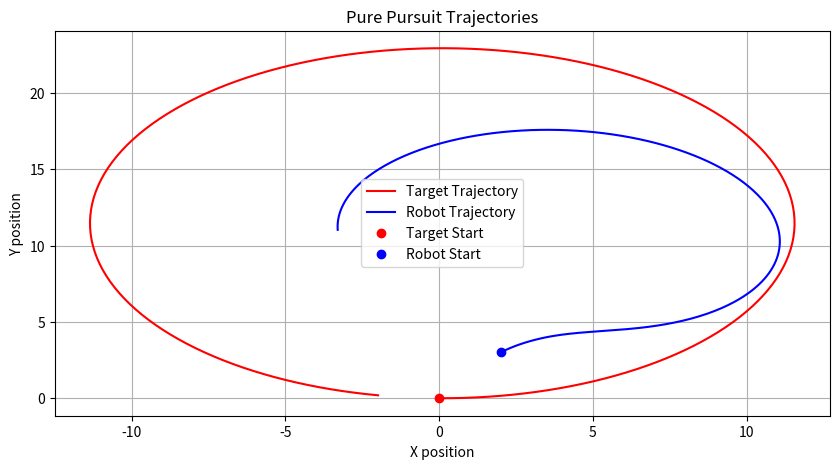

Python code for this plot:
import numpy as np
import matplotlib.pyplot as plt

# Constants
dt = 0.1  # Time step
target_speed = 2.0  # Target speed
robot_speed = 1.0  # Robot speed
wheelbase_length = 2.5  # Distance between the front and rear axles
max_steering_angle = np.radians(30)  # Maximum steering angle in radians

# Initial conditions
target_position = np.array([0.0, 0.0])
target_orientation = np.radians(0.0)
robot_position = np.array([2.0, 3.0])
robot_orientation = np.radians(45.0)
lookahead_distance = 5.0  # Initial lookahead distance

# Trajectories
target_trajectory = [target_position.copy()]
robot_trajectory = [robot_position.copy()]


# Function to calculate the lookahead point
def get_lookahead_point(target_position, target_orientation, lookahead_distance):
    return target_position + lookahead_distance * np.array([np.cos(target_orientation), np.sin(target_orientation)])


# Function to calculate the curvature for the lookahead distance adjustment
def calculate_curvature(target_trajectory):
    if len(target_trajectory) < 3:
        return 0.0
    p1, p2, p3 = target_trajectory[-3:]
    v1, v2 = p2 - p1, p3 - p2
    curvature = np.abs(np.cross(v1, v2)) / (np.linalg.norm(v1) * np.linalg.norm(v2) + 1e-6)
    return curvature


# Function to calculate the steering angle
def pure_pursuit_control(robot_position, robot_orientation, lookahead_point, lookahead_distance):
    dx = lookahead_point[0] - robot_position[0]
    dy = lookahead_point[1] - robot_position[1]
    target_angle = np.arctan2(dy, dx)
    alpha = target_angle - robot_orientation
    Ld = lookahead_distance
    steering_angle = np.arctan2(2 * wheelbase_length * np.sin(alpha), Ld)
    return np.clip(steering_angle, -max_steering_angle, max_steering_angle)


# Simulation loop
for step in range(350):
    # Update target position and orientation
    target_position += target_speed * dt * np.array([np.cos(target_orientation), np.sin(target_orientation)])
    target_orientation += np.radians(10.0) * dt  # Target is turning at a constant rate

    # Calculate lookahead distance based on velocity and curvature
    curvature = calculate_curvature(target_trajectory)
    lookahead_distance = 5.0 + robot_speed * curvature

    # Calculate lookahead point
    lookahead_point = get_lookahead_point(target_position, target_orientation, lookahead_distance)

    # Calculate steering angle
    steering_angle = pure_pursuit_control(robot_position, robot_orientation, lookahead_point, lookahead_distance)

    # Update robot position and orientation
    robot_position += robot_speed * dt * np.array([np.cos(robot_orientation), np.sin(robot_orientation)])
    robot_orientation += (robot_speed / wheelbase_length) * np.tan(steering_angle) * dt

    # Store trajectories
    target_trajectory.append(target_position.copy())
    robot_trajectory.append(robot_position.copy())

    # Debugging output
    print(f"Step {step}:")
    print(
        f"Target Position: ({target_position[0]:.2f}, {target_position[1]:.2f}), Orientation: {np.degrees(target_orientation):.2f} degrees, Velocity: {target_speed:.2f}")
    print(
        f"Robot Position: ({robot_position[0]:.2f}, {robot_position[1]:.2f}), Orientation: {np.degrees(robot_orientation):.2f} degrees, Velocity: {robot_speed:.2f}")
    print(f"Steering Angle: {np.degrees(steering_angle):.2f} degrees")
    print(f"Lookahead Point: ({lookahead_point[0]:.2f}, {lookahead_point[1]:.2f})")
    print(f"Lookahead Distance: {lookahead_distance:.2f}")
    print("-" * 50)

# Plotting
target_trajectory = np.array(target_trajectory)
robot_trajectory = np.array(robot_trajectory)

plt.figure(figsize=(10, 5))
plt.plot(target_trajectory[:, 0], target_trajectory[:, 1], 'r-', label='Target Trajectory')
plt.plot(robot_trajectory[:, 0], robot_trajectory[:, 1], 'b-', label='Robot Trajectory')
plt.plot(target_trajectory[0, 0], target_trajectory[0, 1], 'ro', label='Target Start')
plt.plot(robot_trajectory[0, 0], robot_trajectory[0, 1], 'bo', label='Robot Start')
plt.xlabel('X position')
plt.ylabel('Y position')
plt.legend()
plt.grid(True)
plt.title('Pure Pursuit Trajectories')
plt.show()
